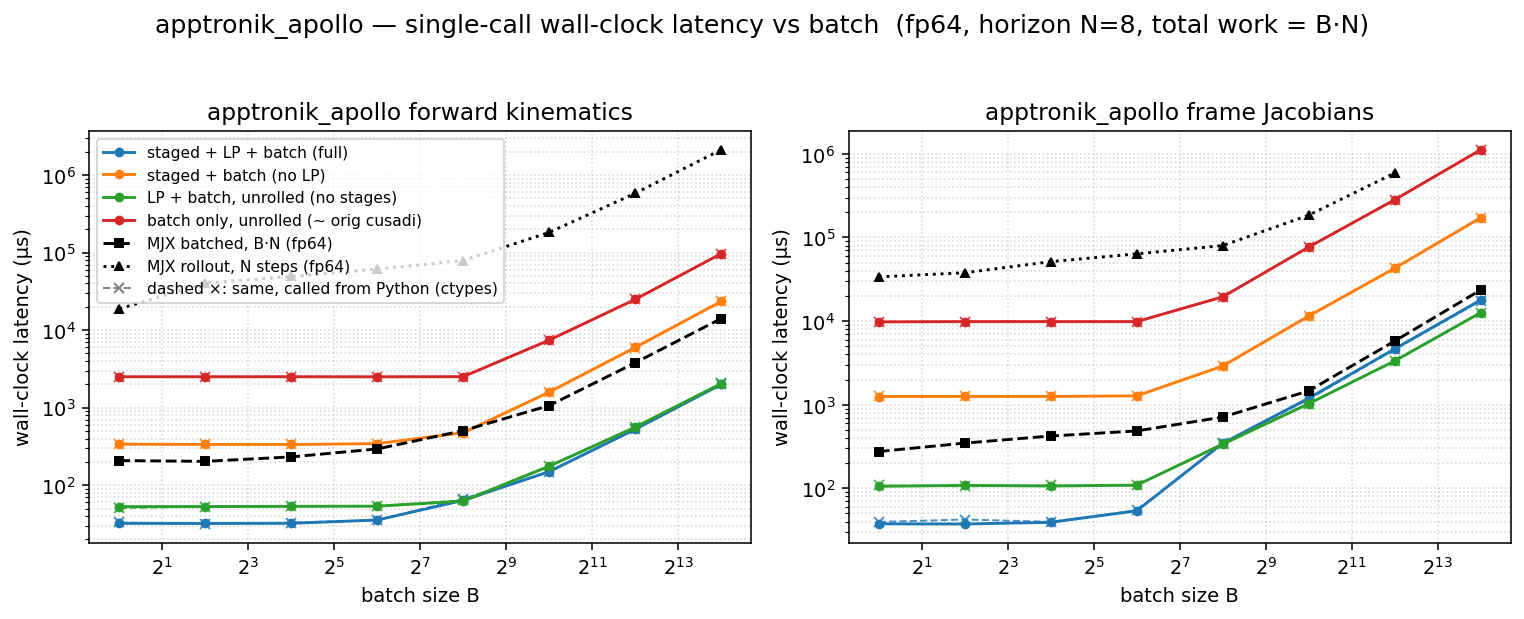

Data behind this chart, as committed beside it:
dtype, func, config, batch, n_stages, grid_blocks, latency_us, wall_us
f64, fk, full, 1, 8, 8, 18.43, 32.23
f64, fk, staged, 1, 8, 8, 323.5, 338.7
f64, fk, lp, 1, 1, 1, 38.91, 52.96
f64, fk, batch, 1, 1, 1, 2484, 2502
f64, fk, full, 4, 8, 32, 18.43, 32.15
f64, fk, staged, 4, 8, 32, 320.5, 335.2
f64, fk, lp, 4, 1, 4, 38.91, 53
f64, fk, batch, 4, 1, 4, 2482, 2501
f64, fk, full, 16, 8, 128, 18.5, 32.27
f64, fk, staged, 16, 8, 128, 320.5, 334.8
f64, fk, lp, 16, 1, 16, 39.78, 53.36
f64, fk, batch, 16, 1, 16, 2484, 2502
f64, fk, full, 64, 8, 512, 21.73, 35.54
f64, fk, staged, 64, 8, 512, 329.7, 343.4
f64, fk, lp, 64, 1, 64, 39.94, 53.6
f64, fk, batch, 64, 1, 64, 2481, 2496
f64, fk, full, 256, 8, 2048, 52.16, 63.72
f64, fk, staged, 256, 8, 2048, 460.8, 474.6
f64, fk, lp, 256, 1, 256, 49.15, 62.32
f64, fk, batch, 256, 1, 256, 2491, 2507
f64, fk, full, 1024, 8, 8192, 136.2, 149.8
f64, fk, staged, 1024, 8, 8192, 1572, 1586
f64, fk, lp, 1024, 1, 1024, 162.8, 175.6
f64, fk, batch, 1024, 1, 1024, 7402, 7423
f64, fk, full, 4096, 8, 32768, 511.9, 526.1
f64, fk, staged, 4096, 8, 32768, 5945, 5966
f64, fk, lp, 4096, 1, 4096, 544.8, 559.6
f64, fk, batch, 4096, 1, 4096, 24846, 24876
f64, fk, full, 16384, 8, 131072, 1977, 1994
f64, fk, staged, 16384, 8, 131072, 23370, 23401
f64, fk, lp, 16384, 1, 16384, 2026, 2042
f64, fk, batch, 16384, 1, 16384, 96666, 96717
f64, fkjac, full, 1, 8, 8, 23.55, 37.58
f64, fkjac, staged, 1, 8, 8, 1238, 1252
f64, fkjac, lp, 1, 1, 1, 91.49, 105.8
f64, fkjac, batch, 1, 1, 1, 9758, 9781
f64, fkjac, full, 4, 8, 32, 22.72, 37.44
f64, fkjac, staged, 4, 8, 32, 1239, 1255
f64, fkjac, lp, 4, 1, 4, 93.18, 108.4
f64, fkjac, batch, 4, 1, 4, 9826, 9853
f64, fkjac, full, 16, 8, 128, 25.38, 39.21
f64, fkjac, staged, 16, 8, 128, 1239, 1255
f64, fkjac, lp, 16, 1, 16, 92.96, 106.8
f64, fkjac, batch, 16, 1, 16, 9829, 9856
f64, fkjac, full, 64, 8, 512, 39.87, 53.85
f64, fkjac, staged, 64, 8, 512, 1261, 1276
f64, fkjac, lp, 64, 1, 64, 95.23, 109.1
f64, fkjac, batch, 64, 1, 64, 9828, 9850
f64, fkjac, full, 256, 8, 2048, 330.8, 345.3
f64, fkjac, staged, 256, 8, 2048, 2885, 2901
f64, fkjac, lp, 256, 1, 256, 322.6, 337
f64, fkjac, batch, 256, 1, 256, 19463, 19491
f64, fkjac, full, 1024, 8, 8192, 1181, 1196
f64, fkjac, staged, 1024, 8, 8192, 11469, 11491
f64, fkjac, lp, 1024, 1, 1024, 1008, 1028
f64, fkjac, batch, 1024, 1, 1024, 76696, 76762
f64, fkjac, full, 4096, 8, 32768, 4630, 4648
f64, fkjac, staged, 4096, 8, 32768, 42827, 42867
f64, fkjac, lp, 4096, 1, 4096, 3321, 3338
f64, fkjac, batch, 4096, 1, 4096, 282435, 282511
... 4 more rows
